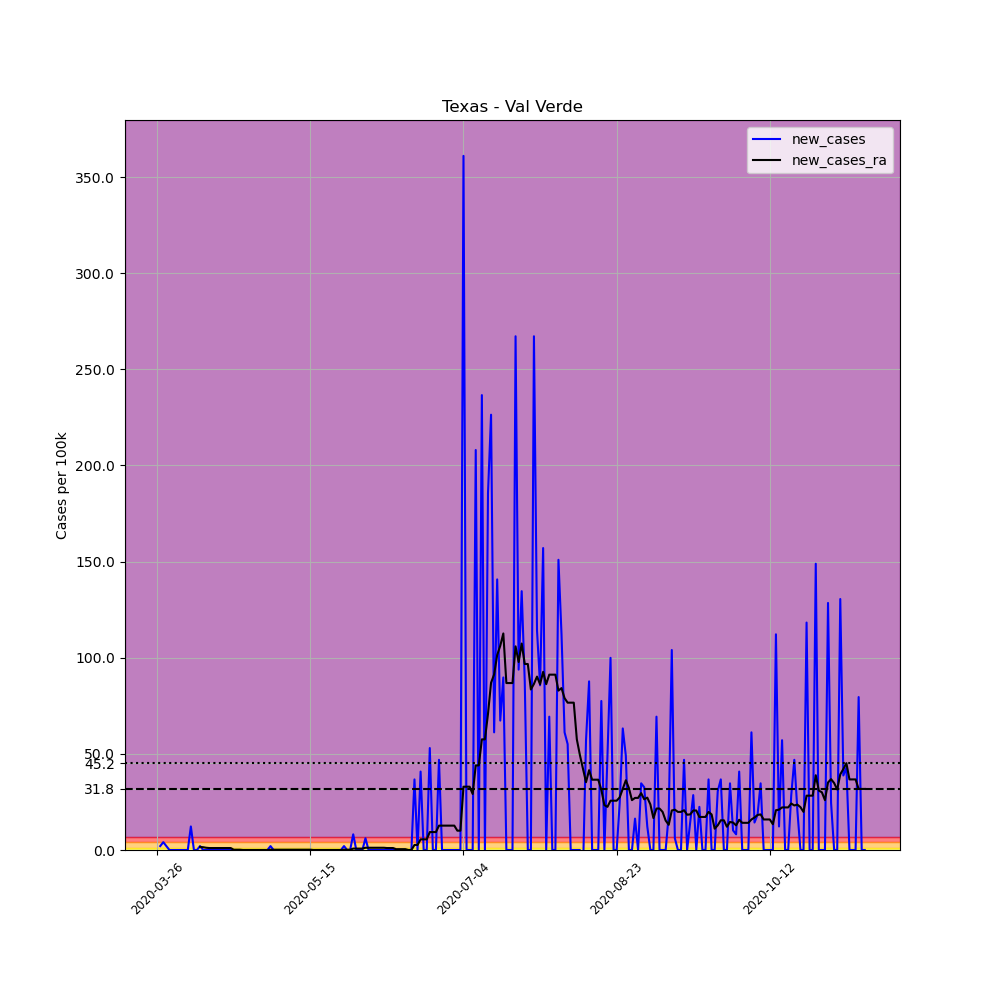

The data file committed next to this chart (first rows):
, date, county, state, fips, cases, deaths, COUNTY, STNAME, CTYNAME, POPESTIMATE2019, per_100k, new_cases, new_cases_ra
385436, 2020-03-26, Val Verde, Texas, 48465, 1, 0, 465, Texas, Val Verde, 49025, 2.04, , 
385437, 2020-03-27, Val Verde, Texas, 48465, 2, 0, 465, Texas, Val Verde, 49025, 4.08, 2.04, 
385438, 2020-03-28, Val Verde, Texas, 48465, 4, 0, 465, Texas, Val Verde, 49025, 8.159, 4.08, 
385439, 2020-03-29, Val Verde, Texas, 48465, 5, 0, 465, Texas, Val Verde, 49025, 10.2, 2.04, 
385440, 2020-03-30, Val Verde, Texas, 48465, 5, 0, 465, Texas, Val Verde, 49025, 10.2, 0.0, 
385441, 2020-03-31, Val Verde, Texas, 48465, 5, 0, 465, Texas, Val Verde, 49025, 10.2, 0.0, 
385442, 2020-04-01, Val Verde, Texas, 48465, 5, 0, 465, Texas, Val Verde, 49025, 10.2, 0.0, 
385443, 2020-04-02, Val Verde, Texas, 48465, 5, 0, 465, Texas, Val Verde, 49025, 10.2, 0.0, 
385444, 2020-04-03, Val Verde, Texas, 48465, 5, 0, 465, Texas, Val Verde, 49025, 10.2, 0.0, 
385445, 2020-04-04, Val Verde, Texas, 48465, 5, 0, 465, Texas, Val Verde, 49025, 10.2, 0.0, 
385446, 2020-04-05, Val Verde, Texas, 48465, 5, 0, 465, Texas, Val Verde, 49025, 10.2, 0.0, 
385447, 2020-04-06, Val Verde, Texas, 48465, 11, 0, 465, Texas, Val Verde, 49025, 22.44, 12.24, 
385448, 2020-04-07, Val Verde, Texas, 48465, 11, 0, 465, Texas, Val Verde, 49025, 22.44, 0.0, 
385449, 2020-04-08, Val Verde, Texas, 48465, 11, 0, 465, Texas, Val Verde, 49025, 22.44, 0.0, 
385450, 2020-04-09, Val Verde, Texas, 48465, 12, 0, 465, Texas, Val Verde, 49025, 24.48, 2.04, 1.603
385451, 2020-04-10, Val Verde, Texas, 48465, 12, 0, 465, Texas, Val Verde, 49025, 24.48, 0.0, 1.457
385452, 2020-04-11, Val Verde, Texas, 48465, 12, 0, 465, Texas, Val Verde, 49025, 24.48, 0.0, 1.166
385453, 2020-04-12, Val Verde, Texas, 48465, 12, 0, 465, Texas, Val Verde, 49025, 24.48, 0.0, 1.02
385454, 2020-04-13, Val Verde, Texas, 48465, 12, 0, 465, Texas, Val Verde, 49025, 24.48, 0.0, 1.02
385455, 2020-04-14, Val Verde, Texas, 48465, 12, 0, 465, Texas, Val Verde, 49025, 24.48, 0.0, 1.02
385456, 2020-04-15, Val Verde, Texas, 48465, 12, 0, 465, Texas, Val Verde, 49025, 24.48, 0.0, 1.02
385457, 2020-04-16, Val Verde, Texas, 48465, 12, 0, 465, Texas, Val Verde, 49025, 24.48, 0.0, 1.02
385458, 2020-04-17, Val Verde, Texas, 48465, 12, 0, 465, Texas, Val Verde, 49025, 24.48, 0.0, 1.02
385459, 2020-04-18, Val Verde, Texas, 48465, 12, 0, 465, Texas, Val Verde, 49025, 24.48, 0.0, 1.02
385460, 2020-04-19, Val Verde, Texas, 48465, 12, 0, 465, Texas, Val Verde, 49025, 24.48, 0.0, 1.02
385461, 2020-04-20, Val Verde, Texas, 48465, 12, 0, 465, Texas, Val Verde, 49025, 24.48, 0.0, 0.1457
385462, 2020-04-21, Val Verde, Texas, 48465, 12, 0, 465, Texas, Val Verde, 49025, 24.48, 0.0, 0.1457
385463, 2020-04-22, Val Verde, Texas, 48465, 12, 0, 465, Texas, Val Verde, 49025, 24.48, 0.0, 0.1457
385464, 2020-04-23, Val Verde, Texas, 48465, 12, 0, 465, Texas, Val Verde, 49025, 24.48, 0.0, 2.5376526277146434e-16
385465, 2020-04-24, Val Verde, Texas, 48465, 12, 0, 465, Texas, Val Verde, 49025, 24.48, 0.0, 2.5376526277146434e-16
385466, 2020-04-25, Val Verde, Texas, 48465, 12, 0, 465, Texas, Val Verde, 49025, 24.48, 0.0, 2.5376526277146434e-16
385467, 2020-04-26, Val Verde, Texas, 48465, 12, 0, 465, Texas, Val Verde, 49025, 24.48, 0.0, 2.5376526277146434e-16
385468, 2020-04-27, Val Verde, Texas, 48465, 12, 0, 465, Texas, Val Verde, 49025, 24.48, 0.0, 2.5376526277146434e-16
385469, 2020-04-28, Val Verde, Texas, 48465, 12, 0, 465, Texas, Val Verde, 49025, 24.48, 0.0, 2.5376526277146434e-16
385470, 2020-04-29, Val Verde, Texas, 48465, 12, 0, 465, Texas, Val Verde, 49025, 24.48, 0.0, 2.5376526277146434e-16
385471, 2020-04-30, Val Verde, Texas, 48465, 12, 0, 465, Texas, Val Verde, 49025, 24.48, 0.0, 2.5376526277146434e-16
385472, 2020-05-01, Val Verde, Texas, 48465, 12, 0, 465, Texas, Val Verde, 49025, 24.48, 0.0, 2.5376526277146434e-16
385473, 2020-05-02, Val Verde, Texas, 48465, 13, 0, 465, Texas, Val Verde, 49025, 26.52, 2.04, 0.1457
385474, 2020-05-03, Val Verde, Texas, 48465, 13, 0, 465, Texas, Val Verde, 49025, 26.52, 0.0, 0.1457
385475, 2020-05-04, Val Verde, Texas, 48465, 13, 0, 465, Texas, Val Verde, 49025, 26.52, 0.0, 0.1457
385476, 2020-05-05, Val Verde, Texas, 48465, 13, 0, 465, Texas, Val Verde, 49025, 26.52, 0.0, 0.1457
385477, 2020-05-06, Val Verde, Texas, 48465, 13, 0, 465, Texas, Val Verde, 49025, 26.52, 0.0, 0.1457
385478, 2020-05-07, Val Verde, Texas, 48465, 13, 0, 465, Texas, Val Verde, 49025, 26.52, 0.0, 0.1457
385479, 2020-05-08, Val Verde, Texas, 48465, 13, 0, 465, Texas, Val Verde, 49025, 26.52, 0.0, 0.1457
385480, 2020-05-09, Val Verde, Texas, 48465, 13, 0, 465, Texas, Val Verde, 49025, 26.52, 0.0, 0.1457
385481, 2020-05-10, Val Verde, Texas, 48465, 13, 0, 465, Texas, Val Verde, 49025, 26.52, 0.0, 0.1457
385482, 2020-05-11, Val Verde, Texas, 48465, 13, 0, 465, Texas, Val Verde, 49025, 26.52, 0.0, 0.1457
385483, 2020-05-12, Val Verde, Texas, 48465, 13, 0, 465, Texas, Val Verde, 49025, 26.52, 0.0, 0.1457
385484, 2020-05-13, Val Verde, Texas, 48465, 13, 0, 465, Texas, Val Verde, 49025, 26.52, 0.0, 0.1457
385485, 2020-05-14, Val Verde, Texas, 48465, 13, 0, 465, Texas, Val Verde, 49025, 26.52, 0.0, 0.1457
385486, 2020-05-15, Val Verde, Texas, 48465, 13, 0, 465, Texas, Val Verde, 49025, 26.52, 0.0, 0.1457
385487, 2020-05-16, Val Verde, Texas, 48465, 13, 0, 465, Texas, Val Verde, 49025, 26.52, 0.0, 2.5376526277146434e-16
385488, 2020-05-17, Val Verde, Texas, 48465, 13, 0, 465, Texas, Val Verde, 49025, 26.52, 0.0, 2.5376526277146434e-16
385489, 2020-05-18, Val Verde, Texas, 48465, 13, 0, 465, Texas, Val Verde, 49025, 26.52, 0.0, 2.5376526277146434e-16
385490, 2020-05-19, Val Verde, Texas, 48465, 13, 0, 465, Texas, Val Verde, 49025, 26.52, 0.0, 2.5376526277146434e-16
385491, 2020-05-20, Val Verde, Texas, 48465, 13, 0, 465, Texas, Val Verde, 49025, 26.52, 0.0, 2.5376526277146434e-16
385492, 2020-05-21, Val Verde, Texas, 48465, 13, 0, 465, Texas, Val Verde, 49025, 26.52, 0.0, 2.5376526277146434e-16
385493, 2020-05-22, Val Verde, Texas, 48465, 13, 0, 465, Texas, Val Verde, 49025, 26.52, 0.0, 2.5376526277146434e-16
385494, 2020-05-23, Val Verde, Texas, 48465, 13, 0, 465, Texas, Val Verde, 49025, 26.52, 0.0, 2.5376526277146434e-16
385495, 2020-05-24, Val Verde, Texas, 48465, 13, 0, 465, Texas, Val Verde, 49025, 26.52, 0.0, 2.5376526277146434e-16
... 172 more rows
